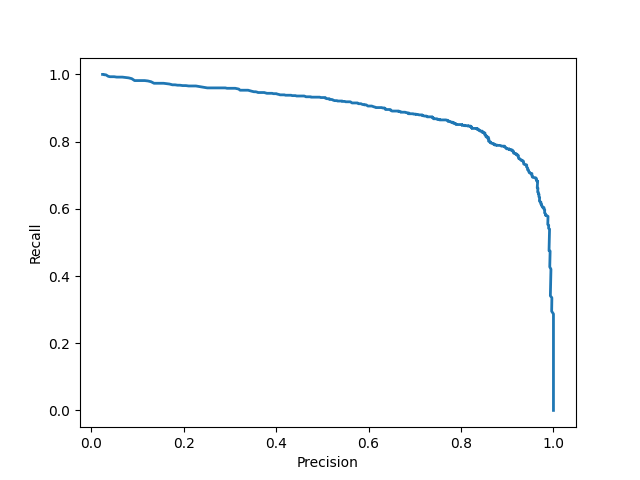

The data file committed next to this chart (first rows):
precision, recall
0.025, 1.000
0.025, 1.000
0.025, 1.000
0.025, 1.000
0.025, 1.000
0.025, 1.000
0.025, 1.000
0.025, 1.000
0.025, 1.000
0.025, 1.000
0.025, 1.000
0.025, 1.000
0.025, 1.000
0.026, 1.000
0.026, 1.000
0.027, 1.000
0.027, 1.000
0.028, 0.999
0.030, 0.999
0.032, 0.999
0.034, 0.997
0.037, 0.994
0.041, 0.993
0.045, 0.993
0.050, 0.993
0.055, 0.992
0.061, 0.992
0.068, 0.992
0.074, 0.991
0.081, 0.990
0.088, 0.987
0.094, 0.982
0.101, 0.982
0.108, 0.982
0.116, 0.982
0.123, 0.980
0.130, 0.978
0.136, 0.974
0.143, 0.974
0.150, 0.974
0.157, 0.974
0.164, 0.972
0.170, 0.971
0.176, 0.969
0.182, 0.969
0.187, 0.968
0.192, 0.968
0.198, 0.967
0.205, 0.967
0.211, 0.966
0.216, 0.966
0.221, 0.966
0.227, 0.966
0.231, 0.964
0.237, 0.963
0.242, 0.962
0.246, 0.961
0.251, 0.960
0.256, 0.960
0.262, 0.960
... 680 more rows
